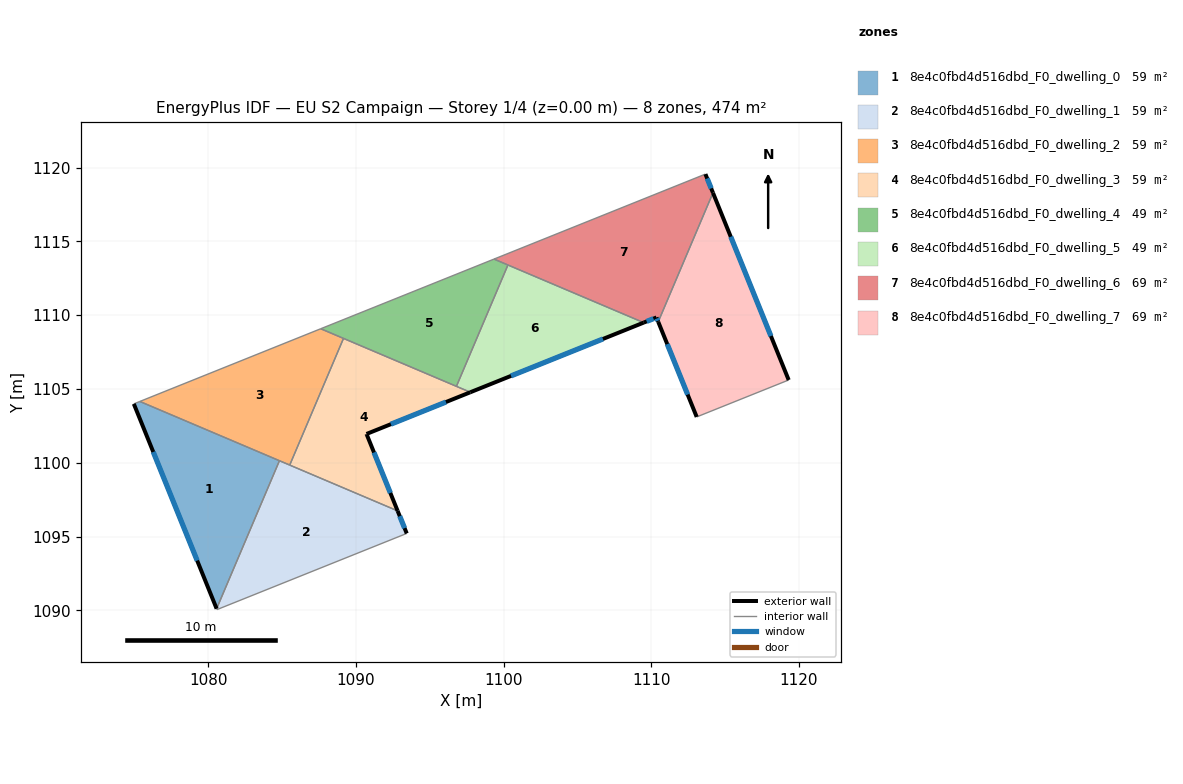
=== STOREY PLAN SPEC (per zone: floor XY polygon, exterior-wall plan segments, windows/doors) ===
zone 1: 8e4c0fbd4d516dbd_F0_dwelling_0  (59.3 m²)
  floor: (1084.82, 1100.14) (1080.56, 1090.11) (1074.95, 1103.99) (1075.36, 1104.15)
  exterior wall: (1074.95, 1103.99) – (1080.56, 1090.11)  [15.0 m]
    window: (1076.27, 1100.73) – (1079.24, 1093.37)  [12.6 m²]
  interior walls: 3
zone 2: 8e4c0fbd4d516dbd_F0_dwelling_1  (59.3 m²)
  floor: (1092.82, 1096.74) (1093.44, 1095.21) (1080.58, 1090.05) (1080.56, 1090.11) (1084.82, 1100.14)
  exterior wall: (1093.44, 1095.21) – (1092.82, 1096.74)  [1.6 m]
    window: (1093.30, 1095.57) – (1092.97, 1096.38)  [1.4 m²]
  interior walls: 5
zone 3: 8e4c0fbd4d516dbd_F0_dwelling_2  (59.3 m²)
  floor: (1089.16, 1108.43) (1085.51, 1099.84) (1075.36, 1104.15) (1087.61, 1109.08)
  interior walls: 5
zone 4: 8e4c0fbd4d516dbd_F0_dwelling_3  (59.3 m²)
  floor: (1097.75, 1104.78) (1090.72, 1101.95) (1090.73, 1101.91) (1092.82, 1096.74) (1085.51, 1099.84) (1089.16, 1108.43)
  exterior wall: (1092.82, 1096.74) – (1090.73, 1101.91)  [5.6 m]
    window: (1092.33, 1097.95) – (1091.22, 1100.70)  [4.7 m²]
  exterior wall: (1090.72, 1101.95) – (1097.75, 1104.78)  [7.6 m]
    window: (1092.37, 1102.61) – (1096.10, 1104.11)  [6.4 m²]
  exterior wall: (1090.73, 1101.91) – (1090.72, 1101.95)  [0.0 m]
  interior walls: 4
zone 5: 8e4c0fbd4d516dbd_F0_dwelling_4  (49.2 m²)
  floor: (1100.30, 1113.40) (1096.81, 1105.18) (1087.61, 1109.08) (1099.36, 1113.80)
  interior walls: 5
zone 6: 8e4c0fbd4d516dbd_F0_dwelling_5  (49.2 m²)
  floor: (1109.50, 1109.50) (1097.75, 1104.78) (1096.81, 1105.18) (1100.30, 1113.40)
  exterior wall: (1097.75, 1104.78) – (1109.50, 1109.50)  [12.7 m]
    window: (1100.51, 1105.89) – (1106.74, 1108.39)  [10.7 m²]
  interior walls: 3
zone 7: 8e4c0fbd4d516dbd_F0_dwelling_6  (69.3 m²)
  floor: (1113.68, 1119.56) (1114.19, 1118.29) (1110.48, 1109.55) (1110.36, 1109.85) (1109.50, 1109.50) (1099.36, 1113.80)
  exterior wall: (1114.19, 1118.29) – (1113.68, 1119.56)  [1.4 m]
    window: (1114.07, 1118.59) – (1113.80, 1119.26)  [1.2 m²]
  exterior wall: (1110.36, 1109.85) – (1110.48, 1109.55)  [0.3 m]
    window: (1110.39, 1109.78) – (1110.46, 1109.62)  [0.3 m²]
  exterior wall: (1109.50, 1109.50) – (1110.36, 1109.85)  [0.9 m]
    window: (1109.70, 1109.58) – (1110.16, 1109.76)  [0.8 m²]
  interior walls: 4
zone 8: 8e4c0fbd4d516dbd_F0_dwelling_7  (69.3 m²)
  floor: (1114.19, 1118.29) (1119.32, 1105.61) (1113.09, 1103.11) (1110.48, 1109.55)
  exterior wall: (1110.48, 1109.55) – (1113.09, 1103.11)  [7.0 m]
    window: (1111.10, 1108.04) – (1112.48, 1104.62)  [5.9 m²]
  exterior wall: (1119.32, 1105.61) – (1114.19, 1118.29)  [13.7 m]
    window: (1118.12, 1108.59) – (1115.40, 1115.32)  [11.5 m²]
  interior walls: 2

=== DERIVED (storey summary) ===
Building: EU S2 Campaign
Storey: 1 of 4  (floor level z = 0.00 m)
Storey gross floor area: 474.1 m²
Zones on this storey: 8
  - 8e4c0fbd4d516dbd_F0_dwelling_0: floor 59.3 m²; exterior wall 15.0 m (44.9 m²); 1 window(s) 12.6 m²; WWR 28.1%
  - 8e4c0fbd4d516dbd_F0_dwelling_1: floor 59.3 m²; exterior wall 1.6 m (4.9 m²); 1 window(s) 1.4 m²; WWR 28.1%
  - 8e4c0fbd4d516dbd_F0_dwelling_2: floor 59.3 m²
  - 8e4c0fbd4d516dbd_F0_dwelling_3: floor 59.3 m²; exterior wall 13.2 m (39.6 m²); 2 window(s) 11.1 m²; WWR 28.0%
  - 8e4c0fbd4d516dbd_F0_dwelling_4: floor 49.2 m²
  - 8e4c0fbd4d516dbd_F0_dwelling_5: floor 49.2 m²; exterior wall 12.7 m (38.0 m²); 1 window(s) 10.7 m²; WWR 28.1%
  - 8e4c0fbd4d516dbd_F0_dwelling_6: floor 69.3 m²; exterior wall 2.6 m (7.9 m²); 3 window(s) 2.2 m²; WWR 28.1%
  - 8e4c0fbd4d516dbd_F0_dwelling_7: floor 69.3 m²; exterior wall 20.6 m (61.9 m²); 2 window(s) 17.4 m²; WWR 28.1%
Zone adjacency (shared interzone walls):
  - 8e4c0fbd4d516dbd_F0_dwelling_0 ↔ 8e4c0fbd4d516dbd_F0_dwelling_1
  - 8e4c0fbd4d516dbd_F0_dwelling_0 ↔ 8e4c0fbd4d516dbd_F0_dwelling_2
  - 8e4c0fbd4d516dbd_F0_dwelling_1 ↔ 8e4c0fbd4d516dbd_F0_dwelling_2
  - 8e4c0fbd4d516dbd_F0_dwelling_1 ↔ 8e4c0fbd4d516dbd_F0_dwelling_3
  - 8e4c0fbd4d516dbd_F0_dwelling_2 ↔ 8e4c0fbd4d516dbd_F0_dwelling_3
  - 8e4c0fbd4d516dbd_F0_dwelling_2 ↔ 8e4c0fbd4d516dbd_F0_dwelling_4
  - 8e4c0fbd4d516dbd_F0_dwelling_3 ↔ 8e4c0fbd4d516dbd_F0_dwelling_4
  - 8e4c0fbd4d516dbd_F0_dwelling_3 ↔ 8e4c0fbd4d516dbd_F0_dwelling_5
  - 8e4c0fbd4d516dbd_F0_dwelling_4 ↔ 8e4c0fbd4d516dbd_F0_dwelling_5
  - 8e4c0fbd4d516dbd_F0_dwelling_4 ↔ 8e4c0fbd4d516dbd_F0_dwelling_6
  - 8e4c0fbd4d516dbd_F0_dwelling_5 ↔ 8e4c0fbd4d516dbd_F0_dwelling_6
  - 8e4c0fbd4d516dbd_F0_dwelling_6 ↔ 8e4c0fbd4d516dbd_F0_dwelling_7